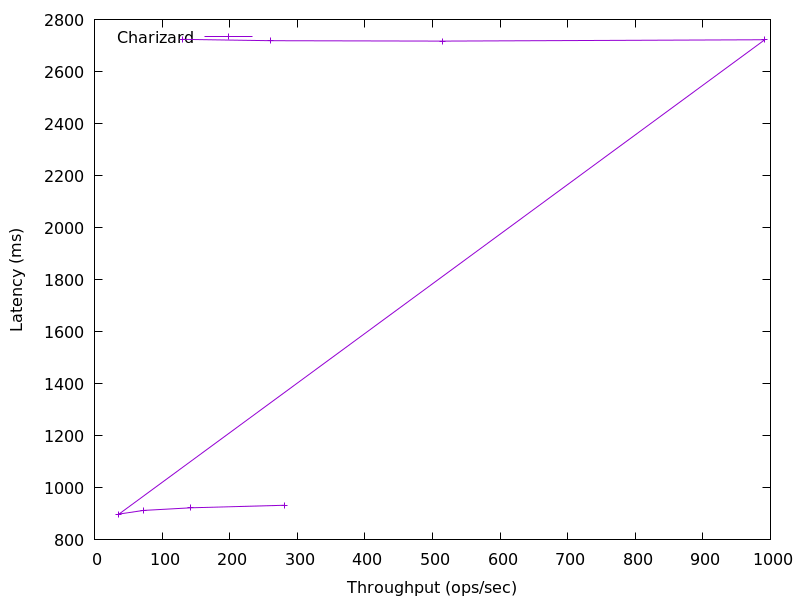

Values plotted in this chart, from the file beside it:
281.8414417241354, 933.181184
142.7, 923.4
72.07, 913.2
36.35, 899.4
991.6, 2722
515.4, 2717
260.7, 2719
130.5, 2724
